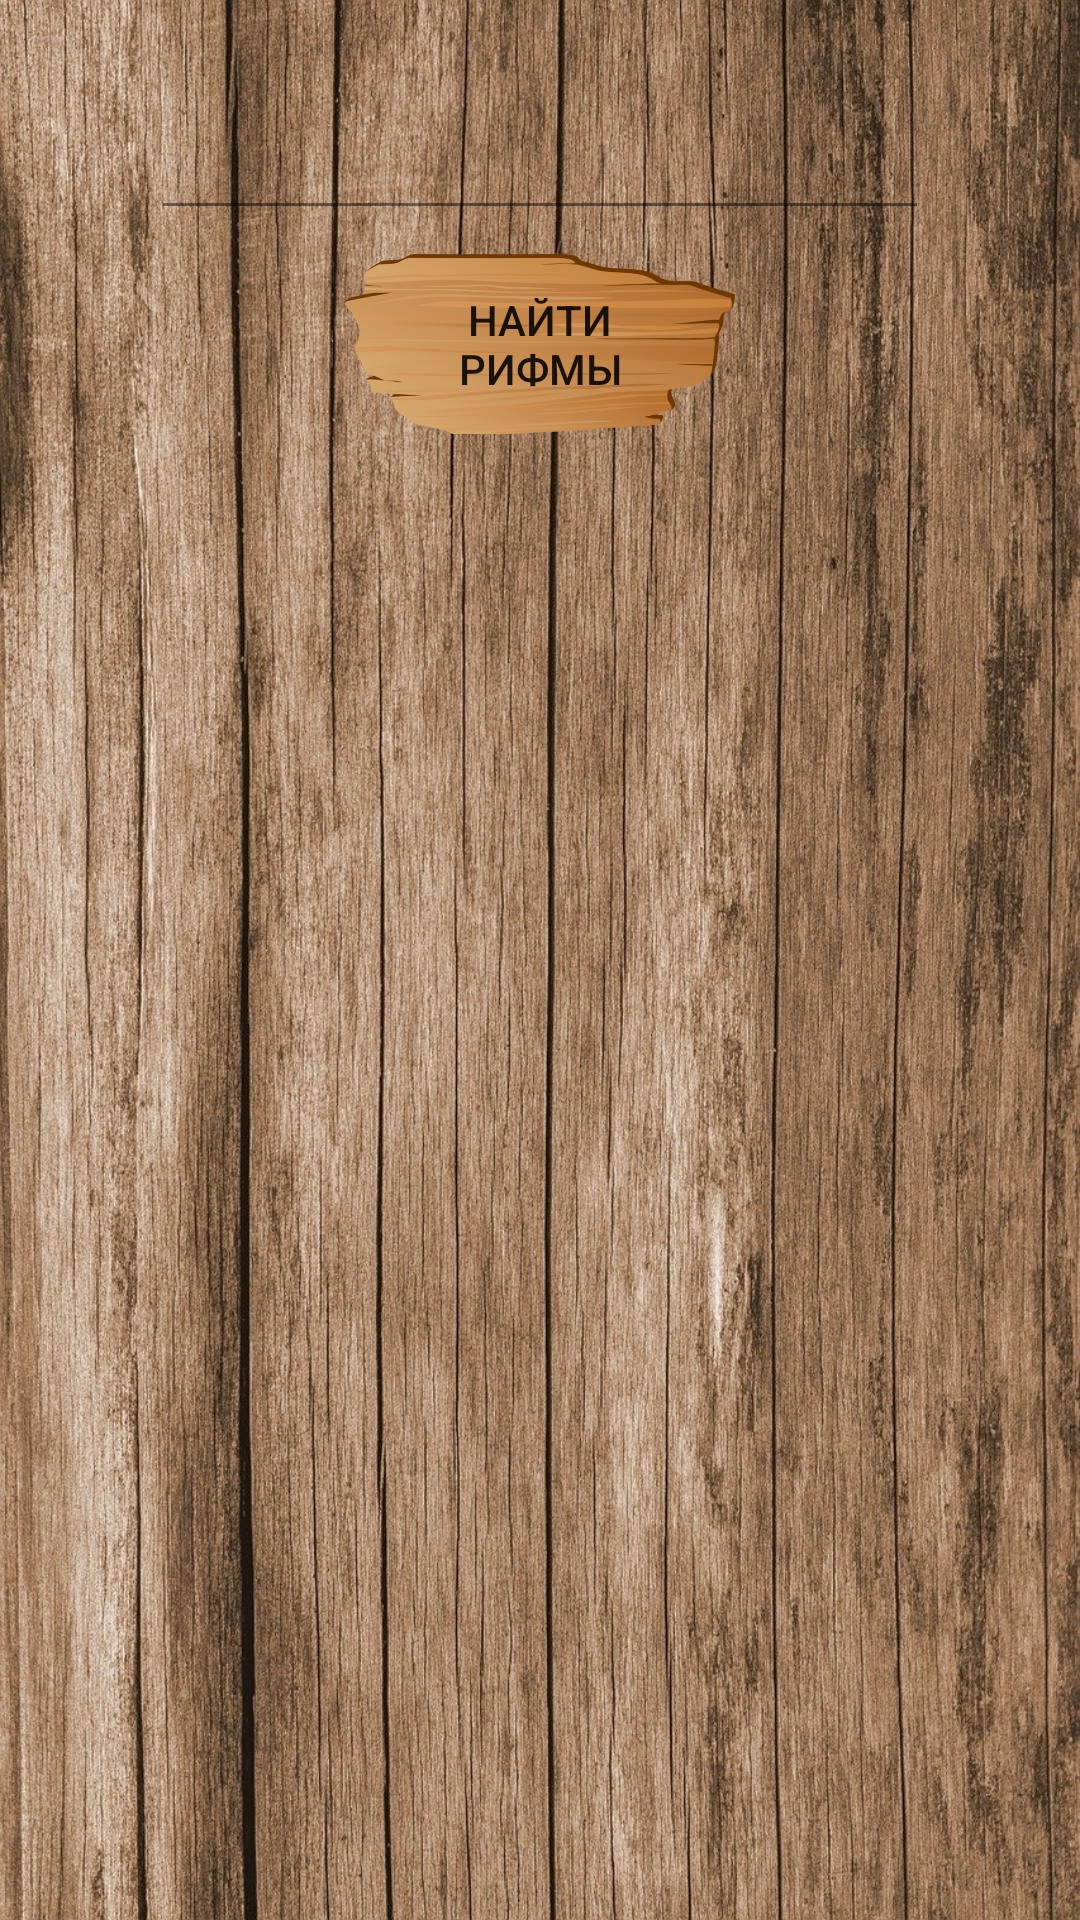

Reconstruct the res/layout file that produces this screen, plus the resources it refers to.
<!-- AndroidManifest.xml: activity theme Theme.Rhymes.Launcher -->
<!-- res/layout/activity_search_rhymes.xml -->
<?xml version="1.0" encoding="utf-8"?>
<androidx.constraintlayout.widget.ConstraintLayout xmlns:android="http://schemas.android.com/apk/res/android"
    xmlns:app="http://schemas.android.com/apk/res-auto"
    xmlns:tools="http://schemas.android.com/tools"
    android:layout_width="match_parent"
    android:layout_height="match_parent"
    android:background="@drawable/background_activity"
    android:scaleType="fitXY"
    tools:context=".presentations.activities.SearchRhymesActivity">

    <androidx.constraintlayout.widget.ConstraintLayout
        android:id="@+id/constraintLayoutSheet"
        android:layout_width="match_parent"

        android:layout_height="match_parent"
        android:background="@drawable/paper_sheet"
        android:scaleType="fitXY"
        app:layout_constraintBottom_toBottomOf="parent"
        app:layout_constraintEnd_toEndOf="parent"
        app:layout_constraintStart_toStartOf="parent"
        app:layout_constraintTop_toTopOf="parent">

        <EditText
            android:id="@+id/editTextRhyme"
            android:layout_width="0dp"
            android:layout_height="wrap_content"
            android:backgroundTint="#7A000000"
            android:inputType="text"
            android:cursorVisible="true"
            android:textAlignment="center"
            android:textCursorDrawable="@drawable/ic_pen"
            app:layout_constraintBottom_toTopOf="@+id/guideline5"
            app:layout_constraintEnd_toStartOf="@+id/guideline7"
            app:layout_constraintStart_toStartOf="@+id/guideline6"
            tools:ignore="Autofill,LabelFor,SpeakableTextPresentCheck,TouchTargetSizeCheck"
             />

        <Button
            android:id="@+id/buttonSearchRhymes"
            android:layout_width="130dp"
            android:layout_height="60dp"
            android:layout_marginTop="8dp"
            android:background="@drawable/background_button"
            android:paddingStart="18dp"
            android:paddingEnd="18dp"
            android:text="@string/search_rhymes"
            app:layout_constraintEnd_toEndOf="parent"
            app:layout_constraintStart_toStartOf="parent"
            app:layout_constraintTop_toBottomOf="@+id/editTextRhyme"
            tools:ignore="TextContrastCheck" />

        <ScrollView
            android:id="@+id/scrollView2"
            android:layout_width="0dp"
            android:layout_height="0dp"
            android:layout_marginBottom="8dp"
            android:fadeScrollbars="false"
            android:scrollbarThumbVertical="@drawable/ic_scroll_thumb"
            android:scrollbarTrackVertical="@drawable/background_scrollbars"
            android:scrollbarStyle="outsideInset"
            app:layout_constraintBottom_toTopOf="@+id/buttonChangeAccent"
            app:layout_constraintEnd_toStartOf="@+id/guideline4"
            app:layout_constraintStart_toStartOf="@+id/guideline3"
            app:layout_constraintTop_toBottomOf="@+id/buttonSearchRhymes">

            <androidx.constraintlayout.widget.ConstraintLayout
                android:layout_width="match_parent"
                android:layout_height="wrap_content">

                <TextView
                    android:id="@+id/textViewRhymes"
                    android:layout_width="0dp"
                    android:layout_height="wrap_content"
                    android:layout_marginTop="8dp"
                    android:gravity="center_horizontal"
                    android:textColor="@color/black"
                    android:textSize="16sp"
                    app:layout_constraintEnd_toEndOf="parent"
                    app:layout_constraintStart_toStartOf="parent"
                    app:layout_constraintTop_toTopOf="parent" />

            </androidx.constraintlayout.widget.ConstraintLayout>
        </ScrollView>

        <Button
            android:id="@+id/buttonChangeAccent"
            android:layout_width="180dp"
            android:layout_height="60dp"
            android:layout_marginBottom="8dp"
            android:background="@drawable/background_button"
            android:paddingStart="16dp"
            android:paddingEnd="16dp"
            android:text="@string/change_the_stress"
            android:visibility="invisible"
            app:layout_constraintBottom_toBottomOf="parent"
            app:layout_constraintEnd_toEndOf="parent"
            app:layout_constraintStart_toStartOf="parent"
            tools:ignore="TextContrastCheck" />

        <ImageView
            android:id="@+id/imageViewPreloader"
            android:layout_width="55dp"
            android:layout_height="55dp"
            app:layout_constraintBottom_toBottomOf="parent"
            app:layout_constraintEnd_toEndOf="parent"
            android:visibility="invisible"
            app:layout_constraintStart_toStartOf="parent"
            app:layout_constraintTop_toTopOf="parent"
            app:srcCompat="@drawable/ic_preloader"
            tools:ignore="ContentDescription" />

        <androidx.constraintlayout.widget.Guideline
            android:id="@+id/guideline2"
            android:layout_width="wrap_content"
            android:layout_height="wrap_content"
            android:orientation="horizontal"
            app:layout_constraintGuide_percent="0.8098495" />

        <androidx.constraintlayout.widget.Guideline
            android:id="@+id/guideline3"
            android:layout_width="wrap_content"
            android:layout_height="wrap_content"
            android:orientation="vertical"
            app:layout_constraintGuide_percent="0.08" />

        <androidx.constraintlayout.widget.Guideline
            android:id="@+id/guideline4"
            android:layout_width="wrap_content"
            android:layout_height="wrap_content"
            android:orientation="vertical"
            app:layout_constraintGuide_percent="0.92" />

        <androidx.constraintlayout.widget.Guideline
            android:id="@+id/guideline5"
            android:layout_width="wrap_content"
            android:layout_height="wrap_content"
            android:orientation="horizontal"
            app:layout_constraintGuide_percent="0.12" />

        <androidx.constraintlayout.widget.Guideline
            android:id="@+id/guideline6"
            android:layout_width="wrap_content"
            android:layout_height="wrap_content"
            android:orientation="vertical"
            app:layout_constraintGuide_percent="0.14" />

        <androidx.constraintlayout.widget.Guideline
            android:id="@+id/guideline7"
            android:layout_width="wrap_content"
            android:layout_height="wrap_content"
            android:orientation="vertical"
            app:layout_constraintGuide_percent="0.86" />

    </androidx.constraintlayout.widget.ConstraintLayout>


</androidx.constraintlayout.widget.ConstraintLayout>
<!-- resources referenced by this layout -->
<resources>
  <color name="black">#FF000000</color>
  <!-- drawable background_activity: jpg bitmap (drawable, 703046 bytes) -->
  <!-- drawable background_button: png bitmap (drawable, 78607 bytes) -->
  <!-- drawable background_scrollbars (drawable) -->
  <?xml version="1.0" encoding="utf-8"?>
  <shape xmlns:android="http://schemas.android.com/apk/res/android">
  <solid android:color="#19000000"/>
      <corners android:radius="20dp"/>
  </shape>
  <!-- drawable ic_pen: vector/xml drawable (drawable, 3288 chars, omitted) -->
  <!-- drawable ic_preloader: vector/xml drawable (drawable, 3290 chars, omitted) -->
  <!-- drawable ic_scroll_thumb: vector/xml drawable (drawable, 2446 chars, omitted) -->
  <string name="change_the_stress">Изменить ударение</string>
  <string name="search_rhymes">Найти рифмы</string>
  <style name="Theme.Rhymes.Launcher">
          <item name="android:windowBackground">@drawable/launch_screen</item>
          
          
      </style>
  <!-- drawable launch_screen (drawable) -->
  <?xml version="1.0" encoding="utf-8"?>
  <layer-list xmlns:android="http://schemas.android.com/apk/res/android" android:opacity="opaque">
      <item android:drawable="@color/sheet"
          />
      <item
          android:drawable="@drawable/ic_splash_pen"
          android:gravity="center"/>
  </layer-list>
  <color name="sheet">#ecd1aa</color>
  <!-- drawable ic_splash_pen: vector/xml drawable (drawable, 3561 chars, omitted) -->
</resources>
